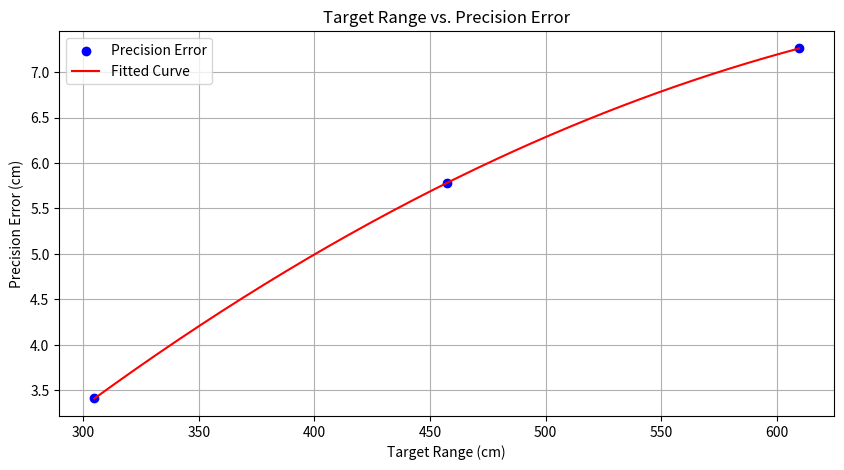
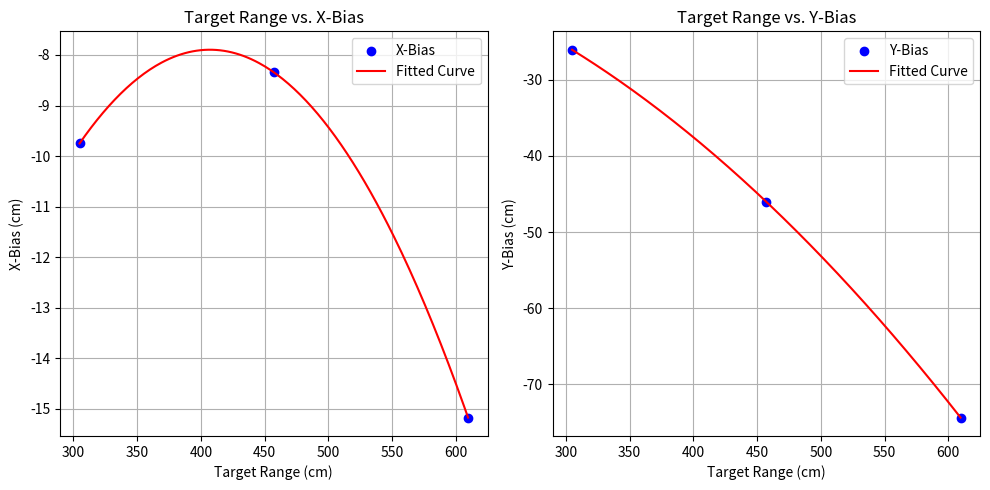

These figures' Python source, in order:
# balistics_data_analysis.py

import math
import numpy as np
import matplotlib.pyplot as plt

target_ranges = [304.8, 457.2, 609.6]  # cm
x_bias = [-9.75, -8.341666666666667, -15.17]  # cm
y_bias = [-26.08, -46.03, -74.35]  # cm
S_p = [3.41, 5.78, 7.26]  # cm
CEP_50 = [4.01, 6.81, 8.55]  # cm

# Fit polynomials (degree 2 for example)
sp_coeffs = np.polyfit(target_ranges, S_p, deg=2)
x_coeffs = np.polyfit(target_ranges, x_bias, deg=2)
y_coeffs = np.polyfit(target_ranges, y_bias, deg=2)
sp_poly = np.poly1d(sp_coeffs)
x_poly = np.poly1d(x_coeffs)
y_poly = np.poly1d(y_coeffs)

# Generate values for plotting the fitted curve
target_ranges_smooth = np.linspace(min(target_ranges), max(target_ranges), 200)

# Compute fitted values
sp_fit = sp_poly(target_ranges_smooth)
x_fit = x_poly(target_ranges_smooth)
y_fit = y_poly(target_ranges_smooth)

# Plot Target Range vs. Precision Error
plt.figure(figsize=(10, 5))
plt.scatter(target_ranges, S_p, label='Precision Error', color='blue')
plt.plot(target_ranges_smooth, sp_fit, label='Fitted Curve', color='red')
plt.title("Target Range vs. Precision Error")
plt.xlabel("Target Range (cm)")
plt.ylabel("Precision Error (cm)")
plt.grid(True)
plt.legend()

# Subplot Target Range vs. X-Bias
plt.figure(figsize=(10, 5))
plt.subplot(1, 2, 1)
plt.scatter(target_ranges, x_bias, label='X-Bias', color='blue')
plt.plot(target_ranges_smooth, x_fit, label='Fitted Curve', color='red')
plt.title("Target Range vs. X-Bias")
plt.xlabel("Target Range (cm)")
plt.ylabel("X-Bias (cm)")
plt.grid(True)
plt.legend()

# Subplot Target Range vs. Y-Bias
plt.subplot(1, 2, 2)
plt.scatter(target_ranges, y_bias, label='Y-Bias', color='blue')
plt.plot(target_ranges_smooth, y_fit, label='Fitted Curve', color='red')
plt.title("Target Range vs. Y-Bias")
plt.xlabel("Target Range (cm)")
plt.ylabel("Y-Bias (cm)")
plt.grid(True)
plt.legend()

# Display plot
plt.tight_layout()
plt.show()